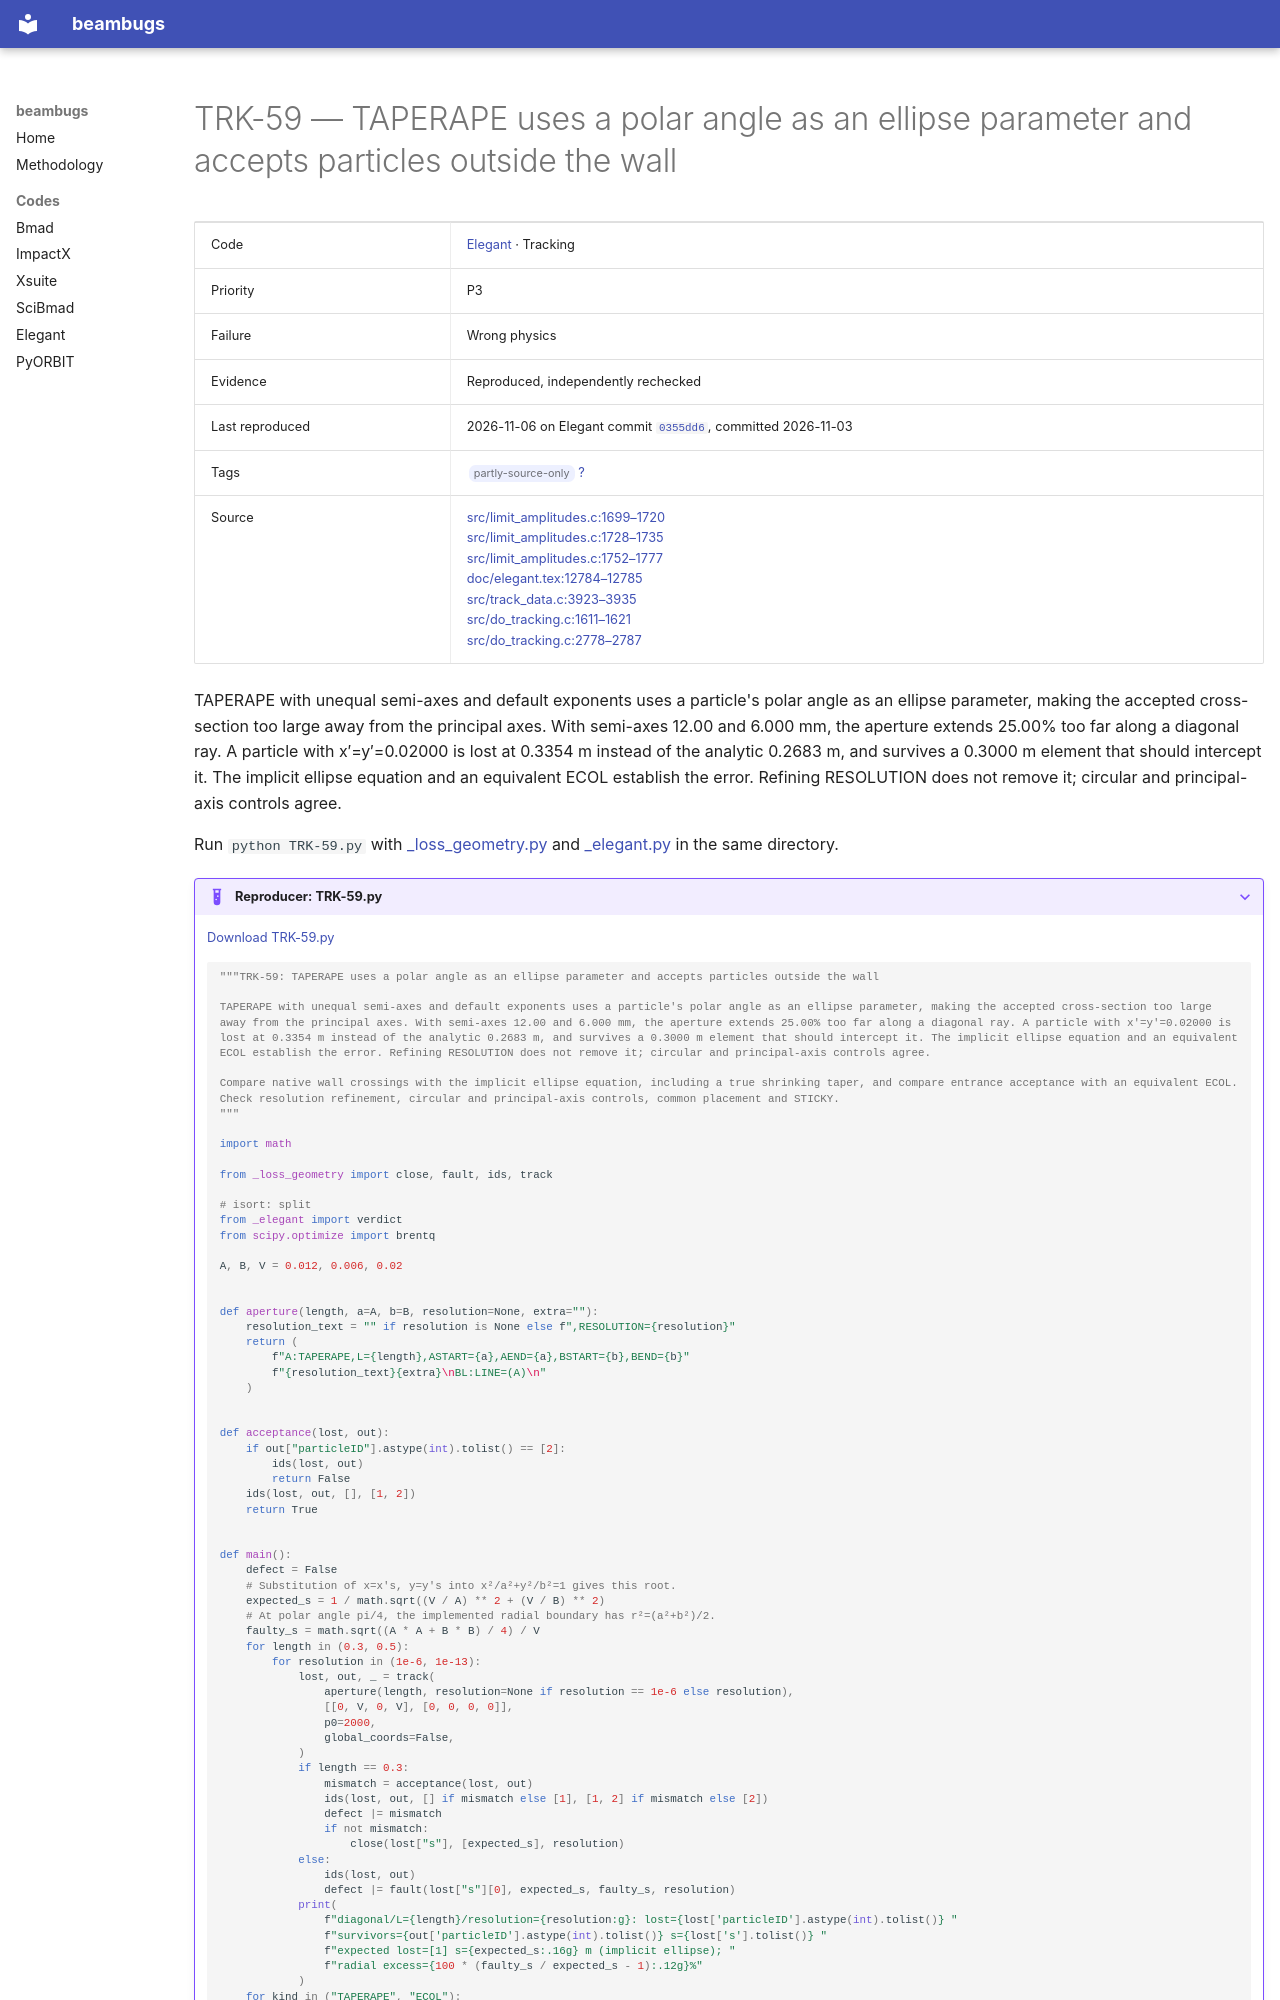

repository: nikitakuklev/beambugs · page: elegant/TRK-59/index.html · generator: mkdocs

---
title: "TRK-59: TAPERAPE uses a polar angle as an ellipse parameter and accepts particles outside the wall"
hide:
  - toc
---

# TRK-59 — TAPERAPE uses a polar angle as an ellipse parameter and accepts particles outside the wall

| | |
|---|---|
| Code | [Elegant](../index.md) · Tracking |
| Priority | P3 |
| Failure | Wrong physics |
| Evidence | Reproduced, independently rechecked |
| Last reproduced | 2026-11-06 on Elegant commit [`0355dd6`](https://github.com/rtsoliday/elegant/commit/0355dd6aca12), committed 2026-11-03 |
| Tags | <span class="bb-tag">partly-source-only</span> [?](../../methodology.md#tags) |
| Source | [src/limit_amplitudes.c:1699–1720](https://github.com/rtsoliday/elegant/blob/0355dd6aca12c861971fbf8f3ae78a0ded991734/src/limit_amplitudes.c#L1699-L1720)<br>[src/limit_amplitudes.c:1728–1735](https://github.com/rtsoliday/elegant/blob/0355dd6aca12c861971fbf8f3ae78a0ded991734/src/limit_amplitudes.c#L1728-L1735)<br>[src/limit_amplitudes.c:1752–1777](https://github.com/rtsoliday/elegant/blob/0355dd6aca12c861971fbf8f3ae78a0ded991734/src/limit_amplitudes.c#L1752-L1777)<br>[doc/elegant.tex:12784–12785](https://github.com/rtsoliday/elegant/blob/0355dd6aca12c861971fbf8f3ae78a0ded991734/doc/elegant.tex#L12784-L12785)<br>[src/track_data.c:3923–3935](https://github.com/rtsoliday/elegant/blob/0355dd6aca12c861971fbf8f3ae78a0ded991734/src/track_data.c#L3923-L3935)<br>[src/do_tracking.c:1611–1621](https://github.com/rtsoliday/elegant/blob/0355dd6aca12c861971fbf8f3ae78a0ded991734/src/do_tracking.c#L1611-L1621)<br>[src/do_tracking.c:2778–2787](https://github.com/rtsoliday/elegant/blob/0355dd6aca12c861971fbf8f3ae78a0ded991734/src/do_tracking.c#L2778-L2787) |

TAPERAPE with unequal semi-axes and default exponents uses a particle's polar angle as an ellipse parameter, making the accepted cross-section too large away from the principal axes. With semi-axes 12.00 and 6.000 mm, the aperture extends 25.00% too far along a diagonal ray. A particle with x′=y′=0.02000 is lost at 0.3354 m instead of the analytic 0.2683 m, and survives a 0.3000 m element that should intercept it. The implicit ellipse equation and an equivalent ECOL establish the error. Refining RESOLUTION does not remove it; circular and principal-axis controls agree.

Run `python TRK-59.py` with [_loss_geometry.py](../helpers/_loss_geometry.py) and [_elegant.py](../helpers/_elegant.py) in the same directory.

??? example "Reproducer: TRK-59.py"

    [Download TRK-59.py](TRK-59.py)

    ```python
    """TRK-59: TAPERAPE uses a polar angle as an ellipse parameter and accepts particles outside the wall

    TAPERAPE with unequal semi-axes and default exponents uses a particle's polar angle as an ellipse parameter, making the accepted cross-section too large away from the principal axes. With semi-axes 12.00 and 6.000 mm, the aperture extends 25.00% too far along a diagonal ray. A particle with x′=y′=0.02000 is lost at 0.3354 m instead of the analytic 0.2683 m, and survives a 0.3000 m element that should intercept it. The implicit ellipse equation and an equivalent ECOL establish the error. Refining RESOLUTION does not remove it; circular and principal-axis controls agree.

    Compare native wall crossings with the implicit ellipse equation, including a true shrinking taper, and compare entrance acceptance with an equivalent ECOL. Check resolution refinement, circular and principal-axis controls, common placement and STICKY.
    """

    import math

    from _loss_geometry import close, fault, ids, track

    # isort: split
    from _elegant import verdict
    from scipy.optimize import brentq

    A, B, V = 0.012, 0.006, 0.02


    def aperture(length, a=A, b=B, resolution=None, extra=""):
        resolution_text = "" if resolution is None else f",RESOLUTION={resolution}"
        return (
            f"A:TAPERAPE,L={length},ASTART={a},AEND={a},BSTART={b},BEND={b}"
            f"{resolution_text}{extra}\nBL:LINE=(A)\n"
        )


    def acceptance(lost, out):
        if out["particleID"].astype(int).tolist() == [2]:
            ids(lost, out)
            return False
        ids(lost, out, [], [1, 2])
        return True
